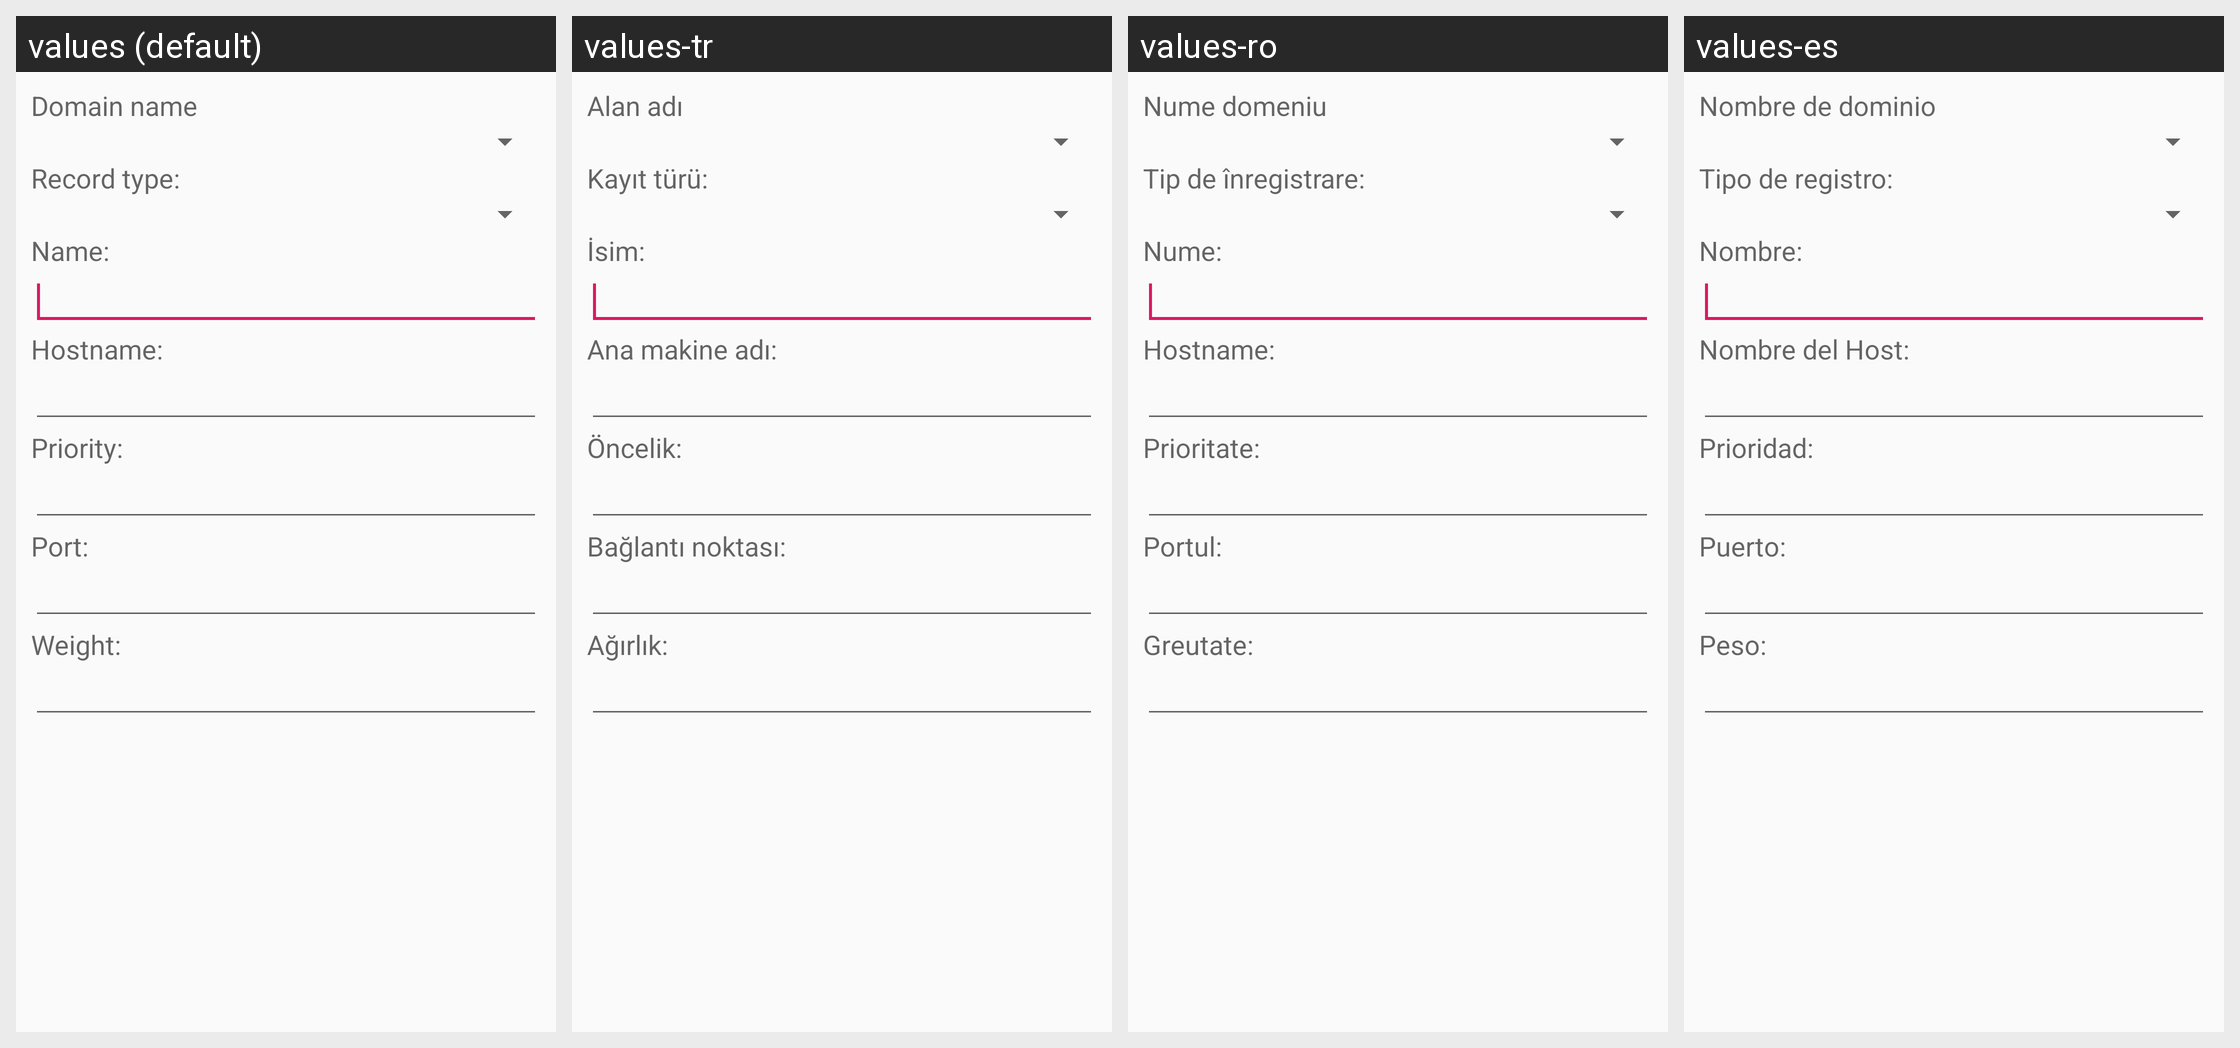

Locale-by-locale string values for the Android screen shown in this grid:
Android screen res/layout/dialog_record_create.xml rendered under 4 locales, left to right: values (default), values-tr, values-ro, values-es. Device: Nexus 5 (rendered at 1080×1920; each locale shown at half size, 540×960, under a caption strip naming it); theme AppTheme.
Other locales in the repository, not shown: values-de, values-fr, values-it, values-ja, values-nb, values-nl, values-pl, values-pt, values-ru, values-sv, values-zh, values-zh-rCN.
Strings drawn on this screen, with the default value and each locale's value (text and hints the layout hard-codes, and strings that could not be matched under every locale, appear in the picture but are not listed):

domain_name_label
  values: Domain name
  values-tr: Alan adı
  values-ro: Nume domeniu
  values-es: Nombre de dominio

record_type_label
  values: Record type:
  values-tr: Kayıt türü:
  values-ro: Tip de înregistrare:
  values-es: Tipo de registro:

hostname_label
  values: Hostname:
  values-tr: Ana makine adı:
  values-ro: Hostname:
  values-es: Nombre del Host:

name_label
  values: Name:
  values-tr: İsim:
  values-ro: Nume:
  values-es: Nombre:

priority_label
  values: Priority:
  values-tr: Öncelik:
  values-ro: Prioritate:
  values-es: Prioridad:

port_label
  values: Port:
  values-tr: Bağlantı noktası:
  values-ro: Portul:
  values-es: Puerto:

weight_label
  values: Weight:
  values-tr: Ağırlık:
  values-ro: Greutate:
  values-es: Peso:
